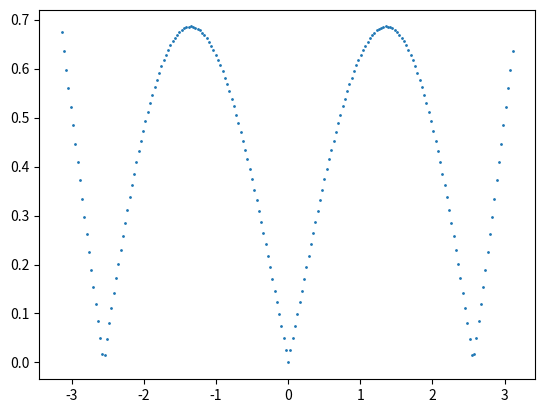

Generate this figure with matplotlib:
from math import sin, pi

from matplotlib import pyplot as plt


def least_squares(A, b):
    AT = matrix_transposition(A)

    AT_A = matrix_multiplication(AT, A)
    AT_b = matrix_vector_multiplication(AT, b)

    return solve_system(AT_A, AT_b)


def approximate_function_with_least_squares(function_points, polynomial_degree):
    A = [[0.0 for j in range(polynomial_degree + 1)] for i in range(len(function_points))]
    b = [0.0 for i in range(len(function_points))]

    for i in range(len(function_points)):
        for j in range(polynomial_degree + 1):
            A[i][j] = function_points[i][0] ** j
        b[i] = function_points[i][1]

    return least_squares(A, b)


def calculate_polynomial(coefficients, x):
    x_power = 1

    result = 0

    for c in coefficients:
        result += c * x_power
        x_power *= x

    return result


def matrix_multiplication(lhs_matrix, rhs_matrix):
    result = [[0.0 for j in range(len(rhs_matrix[0]))] for i in range(len(lhs_matrix))]

    for i in range(len(lhs_matrix)):
        for k in range(len(rhs_matrix[0])):
            for j in range(len(rhs_matrix)):
                result[i][k] += lhs_matrix[i][j] * rhs_matrix[j][k]

    return result


def matrix_transposition(matrix):
    transposed = [[0.0 for j in range(len(matrix))] for i in range(len(matrix[0]))]

    for i in range(len(matrix)):
        for j in range(len(matrix[i])):
            transposed[j][i] = matrix[i][j]

    return transposed


def swap_rows(matrix, row1, row2):
    temp = matrix[row1]
    matrix[row1] = matrix[row2]
    matrix[row2] = temp


def pivot_matrix(matrix, pivot, P):
    max_row_element_pos = pivot
    for i in range(pivot + 1, len(matrix)):
        if abs(matrix[i][pivot]) > abs(matrix[max_row_element_pos][pivot]):
            max_row_element_pos = i

    swap_rows(matrix, pivot, max_row_element_pos)
    swap_rows(P, pivot, max_row_element_pos)


def matrix_vector_multiplication(matrix, vector):
    result = [0 for i in range(len(matrix))]

    for i in range(len(matrix)):
        for j in range(len(matrix[0])):
            result[i] += matrix[i][j] * vector[j]

    return result


def PLU(A):
    P = []
    U = []
    for rowNumber, row in enumerate(A):
        U.append([])
        P.append([])
        for element in row:
            U[rowNumber].append(element)
            P[rowNumber].append(0)

    for r in range(len(U)):
        P[r][r] = 1

    for row_number in range(len(U) - 1):
        pivot_matrix(U, row_number, P)
        for other_row_num in range(row_number + 1, len(U)):
            U[other_row_num][row_number] = U[other_row_num][row_number] / U[row_number][row_number]
            for col_number in range(row_number + 1, len(U)):
                U[other_row_num][col_number] = U[other_row_num][col_number] - (U[other_row_num][row_number]) * \
                                               U[row_number][col_number]

    L = [[0 for i in range(len(U))] for j in range(len(U))]
    for i in range(len(U)):
        L[i][i] = 1
    for i in range(len(U)):
        for j in range(len(U)):
            if i > j:
                L[i][j] = U[i][j]
                U[i][j] = 0

    return P, L, U


def solve_system(A, b):
    P, L, U = PLU(A)

    Pb = matrix_vector_multiplication(P, b)

    y = [0.0 for i in range(len(Pb))]

    for i in range(len(L)):
        y[i] = Pb[i]
        for j in range(len(L)):
            if j == i:
                continue

            y[i] -= L[i][j] * y[j]
        y[i] = y[i] / L[i][i]

    x = [0.0 for i in range(len(y))]

    for i in range(len(U) - 1, -1, -1):
        x[i] = y[i]
        for j in range(len(U)):
            if j == i:
                continue

            x[i] -= U[i][j] * x[j]
        x[i] = x[i] / U[i][i]

    return x


def main():
    sin_training_points = [
        [-pi, 0],
        [-(7 / 9) * pi, -0.642788],
        [-(5 / 9) * pi, -0.984808],
        [-pi / 3, -0.866025],  # -sqrt(3) / 2
        [-pi / 9, -0.342020],
        [pi / 9, 0.342020],
        [pi / 3, 0.866025],  # sqrt(3) / 2
        [(5 / 9) * pi, 0.984808],
        [(7 / 9) * pi, 0.642788],
        [pi, 0]
    ]

    p_coefficients = approximate_function_with_least_squares(sin_training_points, 2)

    print("p(x) = ", "{:f}".format(p_coefficients[0]), end="")
    print(" + {:f}x".format(p_coefficients[1]), end="")
    for i in range(2, len(p_coefficients) - 1):
        print(" + {:f}x^{:d}".format(p_coefficients[i], i), end=" ")
    print(" + {:f}x^{:d}".format(p_coefficients[len(p_coefficients) - 1], len(p_coefficients) - 1))

    x_points = []
    y_difference_values = []

    step = 2 * pi / 200
    target = -pi
    for i in range(200):
        x_points.append(target)
        y_difference_values.append(abs(calculate_polynomial(p_coefficients, target) - sin(target)))
        target += step

    plt.scatter(x_points, y_difference_values, s=1)
    plt.show()


if __name__ == '__main__':
    main()
